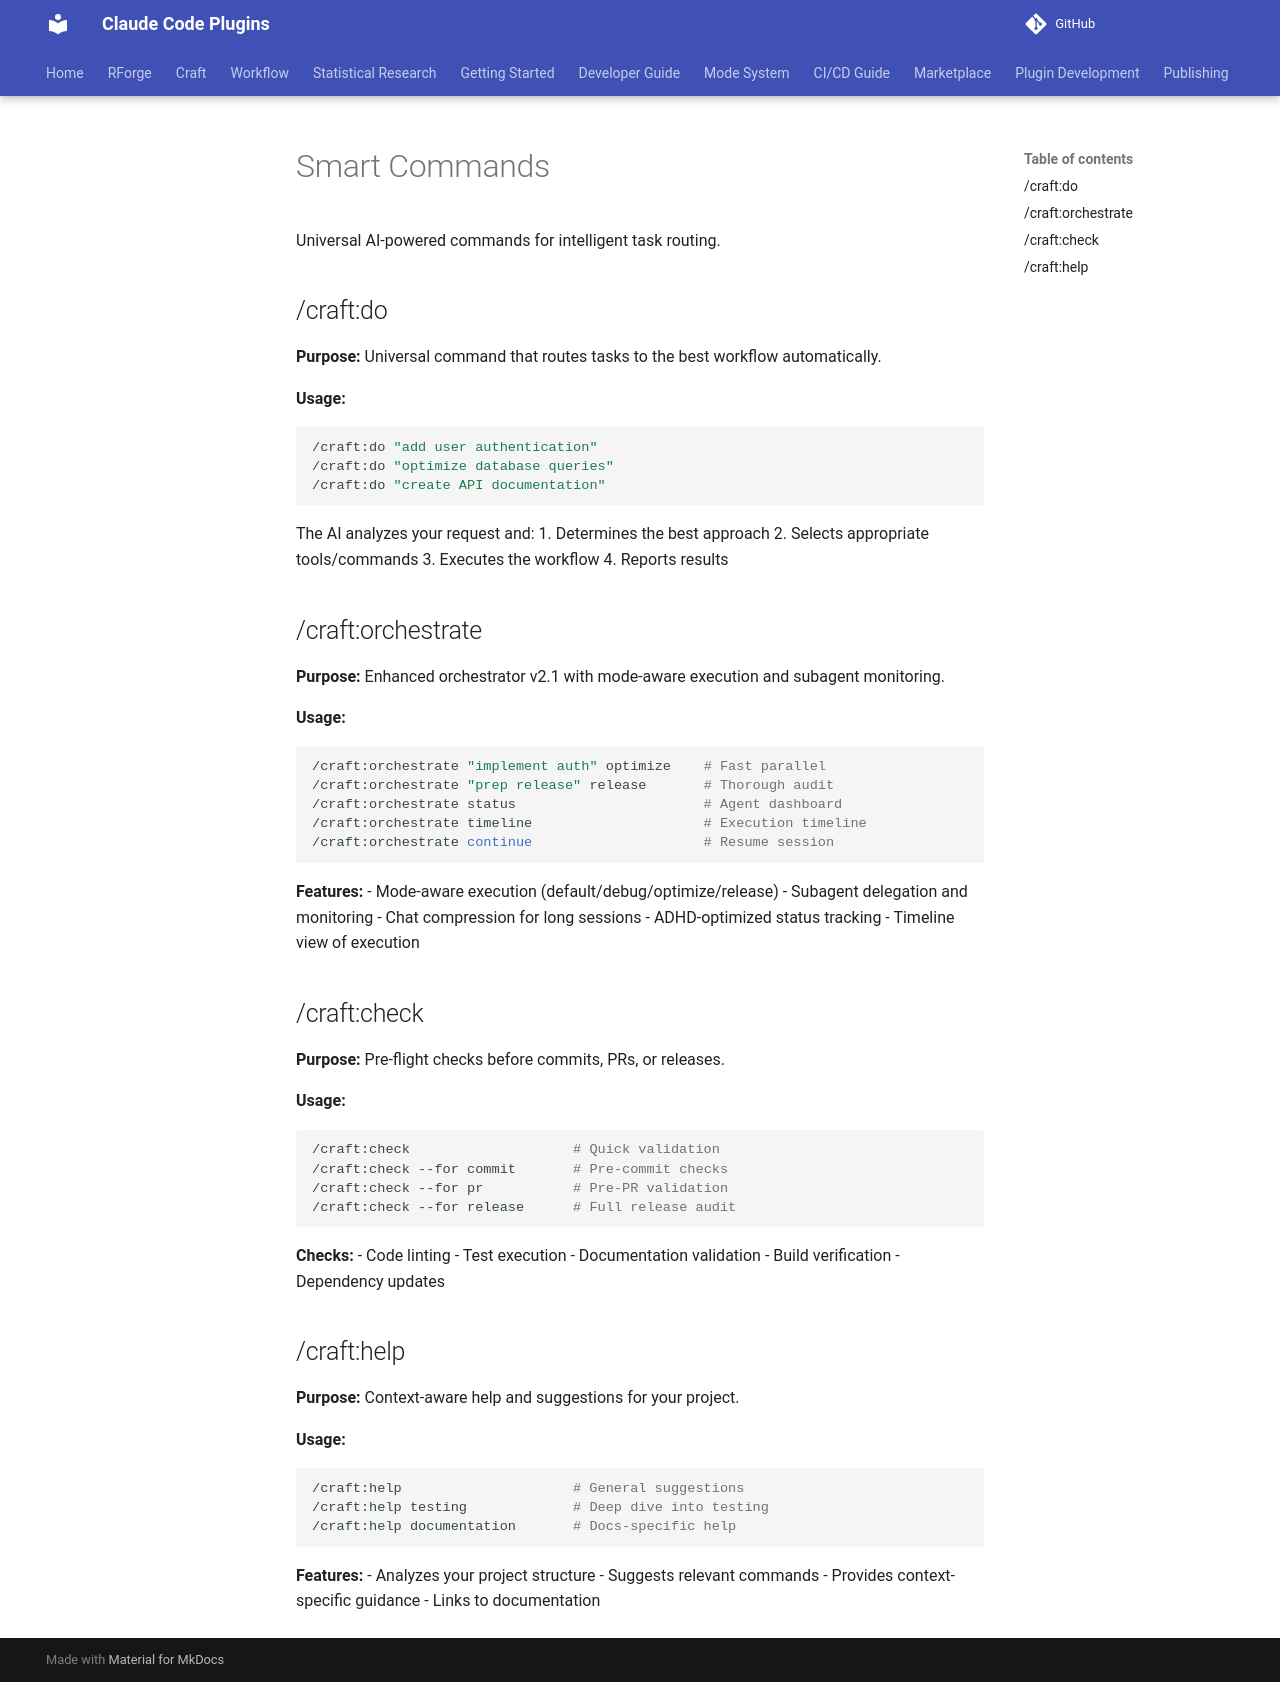

repository: Data-Wise/claude-plugins · page: craft/docs/commands/smart/index.html · generator: mkdocs

# Smart Commands

Universal AI-powered commands for intelligent task routing.

## /craft:do

**Purpose:** Universal command that routes tasks to the best workflow automatically.

**Usage:**
```bash
/craft:do "add user authentication"
/craft:do "optimize database queries"
/craft:do "create API documentation"
```

The AI analyzes your request and:
1. Determines the best approach
2. Selects appropriate tools/commands
3. Executes the workflow
4. Reports results

## /craft:orchestrate

**Purpose:** Enhanced orchestrator v2.1 with mode-aware execution and subagent monitoring.

**Usage:**
```bash
/craft:orchestrate "implement auth" optimize    # Fast parallel
/craft:orchestrate "prep release" release       # Thorough audit
/craft:orchestrate status                       # Agent dashboard
/craft:orchestrate timeline                     # Execution timeline
/craft:orchestrate continue                     # Resume session
```

**Features:**
- Mode-aware execution (default/debug/optimize/release)
- Subagent delegation and monitoring
- Chat compression for long sessions
- ADHD-optimized status tracking
- Timeline view of execution

## /craft:check

**Purpose:** Pre-flight checks before commits, PRs, or releases.

**Usage:**
```bash
/craft:check                    # Quick validation
/craft:check --for commit       # Pre-commit checks
/craft:check --for pr           # Pre-PR validation
/craft:check --for release      # Full release audit
```

**Checks:**
- Code linting
- Test execution
- Documentation validation
- Build verification
- Dependency updates

## /craft:help

**Purpose:** Context-aware help and suggestions for your project.

**Usage:**
```bash
/craft:help                     # General suggestions
/craft:help testing             # Deep dive into testing
/craft:help documentation       # Docs-specific help
```

**Features:**
- Analyzes your project structure
- Suggests relevant commands
- Provides context-specific guidance
- Links to documentation
